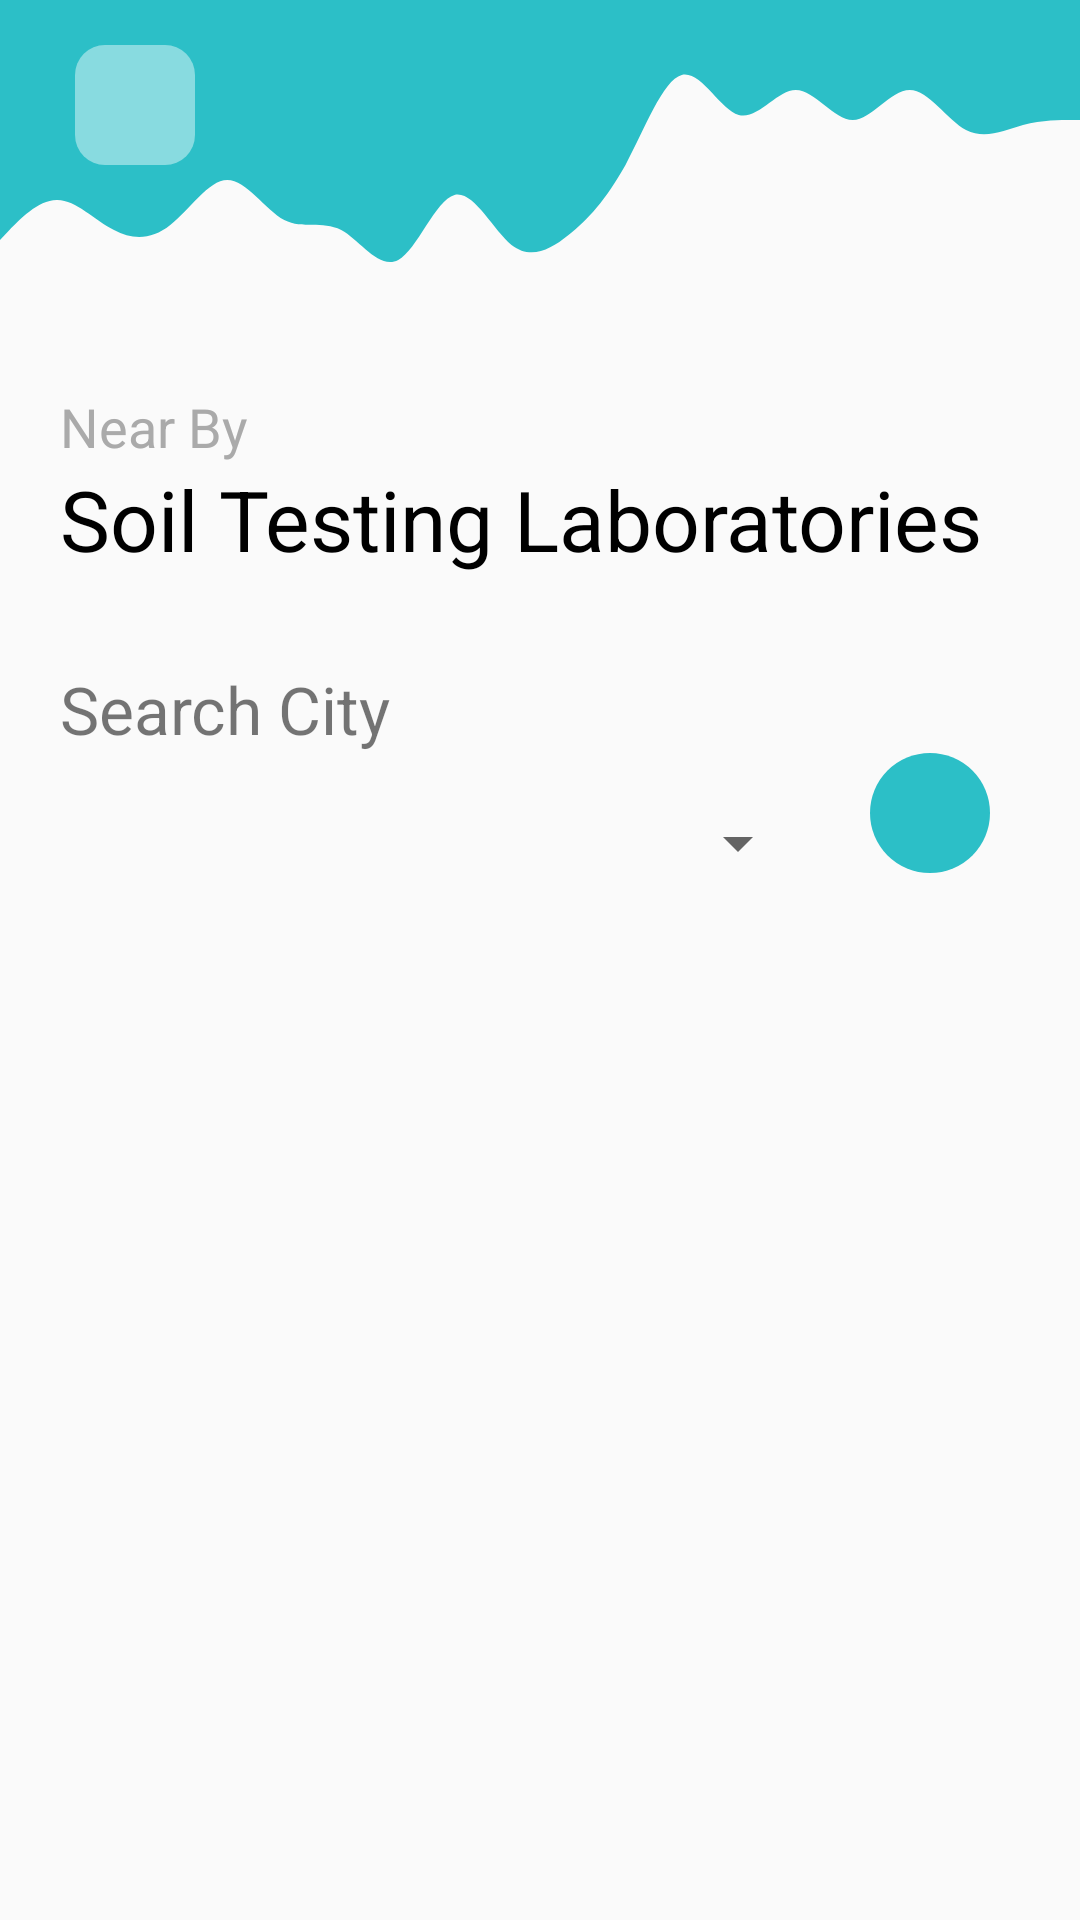

Reconstruct the res/layout file that produces this screen, plus the resources it refers to.
<!-- AndroidManifest.xml: application theme Theme.GreenGrowth -->
<!-- res/layout/activity_s_t_lab.xml -->
<?xml version="1.0" encoding="utf-8"?>
<androidx.constraintlayout.widget.ConstraintLayout xmlns:android="http://schemas.android.com/apk/res/android"
    xmlns:app="http://schemas.android.com/apk/res-auto"
    xmlns:tools="http://schemas.android.com/tools"
    android:id="@+id/main"
    android:layout_width="match_parent"
    android:layout_height="match_parent"
    tools:context=".s_t_lab">

    <ImageView
        android:id="@+id/imageView12"
        android:layout_width="match_parent"
        android:layout_height="100dp"
        android:background="@drawable/ic_wave"
        app:layout_constraintTop_toTopOf="parent" />

    <ImageButton
        android:id="@+id/s_t_lab_bk"
        android:layout_width="40dp"
        android:layout_height="40dp"
        android:layout_marginLeft="25dp"
        android:layout_marginTop="15dp"
        android:background="@drawable/transparent_white_bg"
        android:clickable="true"
        android:foreground="?android:attr/selectableItemBackground"
        android:src="@drawable/icon_back"
        app:layout_constraintStart_toStartOf="parent"
        app:layout_constraintTop_toTopOf="parent" />

    <LinearLayout
        android:id="@+id/header_txt2"
        android:layout_width="wrap_content"
        android:layout_height="wrap_content"
        android:layout_marginLeft="20dp"
        android:layout_marginTop="30dp"
        android:orientation="vertical"
        app:layout_constraintStart_toStartOf="parent"
        app:layout_constraintTop_toBottomOf="@id/imageView12">

        <TextView
            android:layout_width="wrap_content"
            android:layout_height="wrap_content"
            android:text="Near By"
            android:textColor="@android:color/darker_gray"
            android:textSize="18sp" />

        <TextView
            android:layout_width="wrap_content"
            android:layout_height="wrap_content"
            android:text="Soil Testing Laboratories"
            android:textColor="@android:color/black"
            android:textSize="28sp" />

        <TextView
            android:layout_width="wrap_content"
            android:layout_height="wrap_content"
            android:text="Search City"
            android:textSize="22sp"
            android:layout_marginTop="30dp"/>

        <LinearLayout
            android:layout_width="wrap_content"
            android:layout_height="wrap_content"
            android:orientation="horizontal">

            <androidx.appcompat.widget.AppCompatSpinner
                android:id="@+id/spinner"
                android:layout_width="250dp"
                android:layout_height="40dp"
                android:layout_marginTop="10dp"/>

            <ImageButton
                android:id="@+id/button"
                android:layout_width="40dp"
                android:layout_height="40dp"
                android:layout_marginLeft="20dp"
                android:src="@drawable/icon_search"
                android:background="@drawable/blue_rounded_bg"
                android:foreground="?android:attr/selectableItemBackground"
                android:clickable="true"
                android:onClick="displayresult"/>

        </LinearLayout>

    </LinearLayout>

    <androidx.recyclerview.widget.RecyclerView
        android:id="@+id/display_result"
        android:layout_width="match_parent"
        android:layout_height="wrap_content"
        android:layout_marginHorizontal="10dp"
        app:layout_constraintTop_toBottomOf="@+id/header_txt2"/>

</androidx.constraintlayout.widget.ConstraintLayout>
<!-- resources referenced by this layout -->
<resources>
  <!-- drawable blue_rounded_bg (drawable) -->
  <?xml version="1.0" encoding="utf-8"?>
  <shape android:shape="rectangle"
      xmlns:android="http://schemas.android.com/apk/res/android" >
  
      <solid android:color="@color/green_b"/>
  
      <corners android:radius="400dp"/>
  
  </shape>
  <!-- drawable ic_wave (drawable) -->
  <vector android:height="24dp" android:viewportHeight="320"
      android:viewportWidth="1440" android:width="108dp" xmlns:android="http://schemas.android.com/apk/res/android">
      <path android:fillAlpha="1" android:fillColor="#2CBFC7" android:pathData="M0,256L12.6,245.3C25.3,235 51,213 76,213.3C101.1,213 126,235 152,245.3C176.8,256 202,256 227,240C252.6,224 278,192 303,192C328.4,192 354,224 379,234.7C404.2,245 429,235 455,245.3C480,256 505,288 531,277.3C555.8,267 581,213 606,208C631.6,203 657,245 682,261.3C707.4,277 733,267 758,250.7C783.2,235 808,213 834,176C858.9,139 884,85 909,80C934.7,75 960,117 985,122.7C1010.5,128 1036,96 1061,96C1086.3,96 1112,128 1137,128C1162.1,128 1187,96 1213,96C1237.9,96 1263,128 1288,138.7C1313.7,149 1339,139 1364,133.3C1389.5,128 1415,128 1427,128L1440,128L1440,0L1427.4,0C1414.7,0 1389,0 1364,0C1338.9,0 1314,0 1288,0C1263.2,0 1238,0 1213,0C1187.4,0 1162,0 1137,0C1111.6,0 1086,0 1061,0C1035.8,0 1011,0 985,0C960,0 935,0 909,0C884.2,0 859,0 834,0C808.4,0 783,0 758,0C732.6,0 707,0 682,0C656.8,0 632,0 606,0C581.1,0 556,0 531,0C505.3,0 480,0 455,0C429.5,0 404,0 379,0C353.7,0 328,0 303,0C277.9,0 253,0 227,0C202.1,0 177,0 152,0C126.3,0 101,0 76,0C50.5,0 25,0 13,0L0,0Z"/>
  </vector>
  <!-- drawable transparent_white_bg (drawable) -->
  <?xml version="1.0" encoding="utf-8"?>
  <shape android:shape="rectangle"
      xmlns:android="http://schemas.android.com/apk/res/android" >
  
      <solid android:color="#6FFFFFFF"/>
      <corners android:radius="10dp"/>
  
  </shape>
  <style name="Theme.GreenGrowth" parent="Base.Theme.GreenGrowth" />
  <color name="green_b">#2CBFC7</color>
  <style name="Base.Theme.GreenGrowth" parent="Theme.AppCompat.Light.NoActionBar">
          
          
      </style>
</resources>
